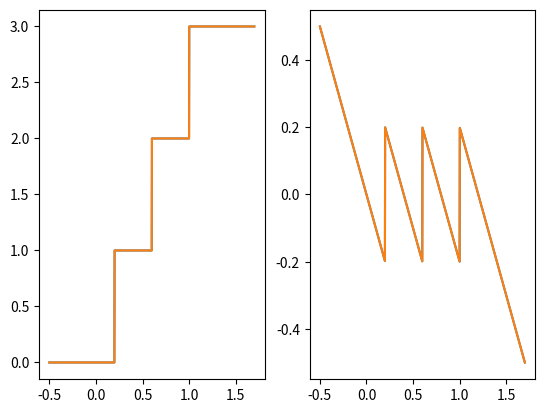

Source code (Python):
#!/usr/bin/env python3
import numpy as np

class ADC:
    # levels = number of distinct digital code values
    # levels = 2**bits
    # mid_step = makes the digital code transitions in the middle of each step
    def __init__(self, vrange: (float, float), levels: int, mid_step: bool = True) -> None:
        self.vrange = vrange
        self.levels = levels
        self.step = (vrange[1] - vrange[0]) / (levels-1)
        if not mid_step:
            self.transitions = [self.step*i for i in range(1, levels)]
        else:
            self.transitions = [self.step*i - self.step/2 for i in range(1, levels)]

    # returns (conversion result, residual)
    def convert(self, val: float) -> (int, float):
        result = None
        for i, tran in enumerate(self.transitions):
            if val < tran:
                result = i
                break
        if result is None:
            result = self.levels - 1
        equiv_voltage = result*self.step + self.vrange[0]
        return (result, equiv_voltage - val)

if __name__ == "__main__":
    vmin = 0
    vmax = 1.2
    adc = ADC((vmin, vmax), 2**2)
    adc2 = ADC((vmin, vmax), 2**2, True)
    vals = np.linspace(vmin-0.5, vmax+0.5, 1000)
    out = [adc.convert(x) for x in vals]
    out2 = [adc2.convert(x) for x in vals]
    print(adc.transitions)
    print(adc2.transitions)
    import matplotlib.pyplot as plt
    fig, ax = plt.subplots(1, 2)
    ax[0].plot(vals, [x[0] for x in out])
    ax[0].plot(vals, [x[0] for x in out2])
    ax[1].plot(vals, [x[1] for x in out])
    ax[1].plot(vals, [x[1] for x in out2])
    plt.show()
